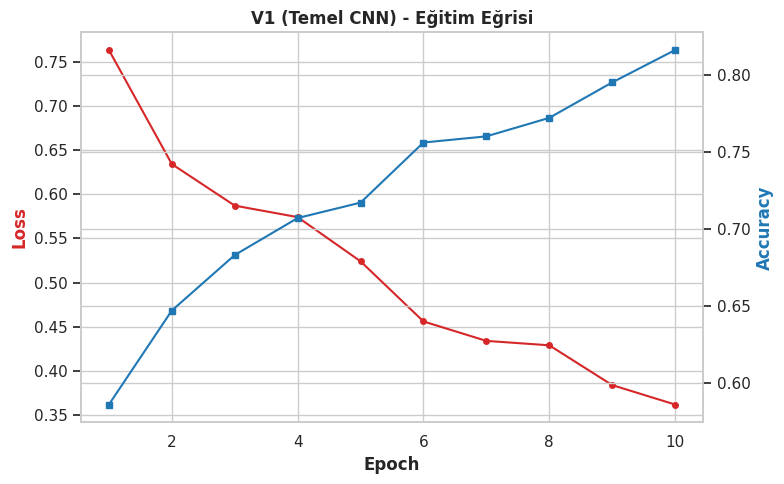
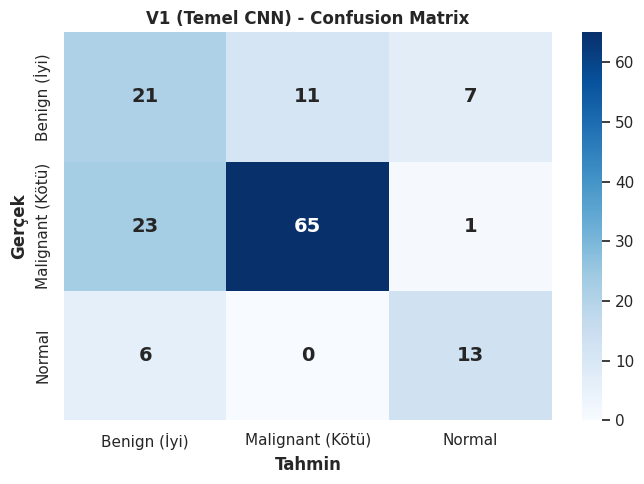
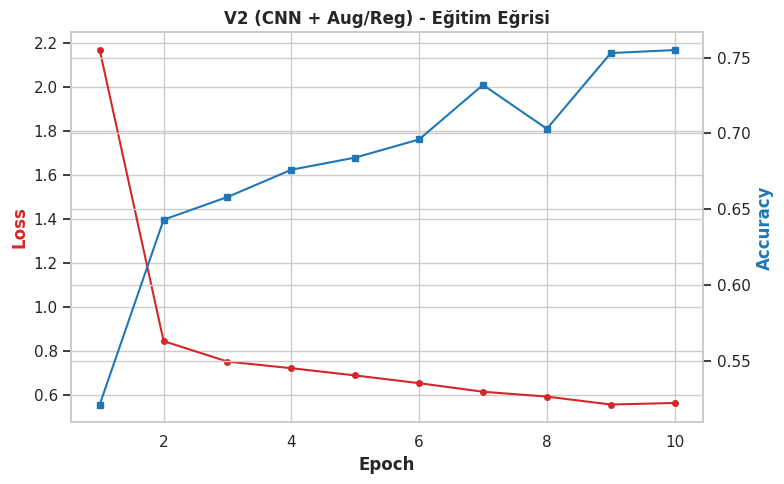
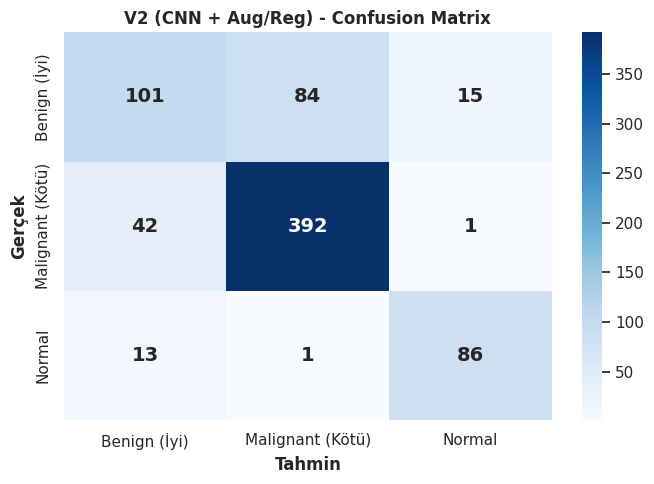
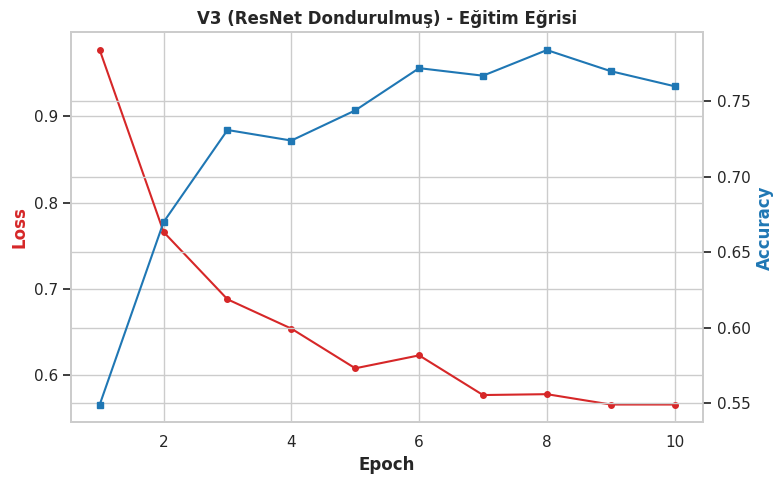
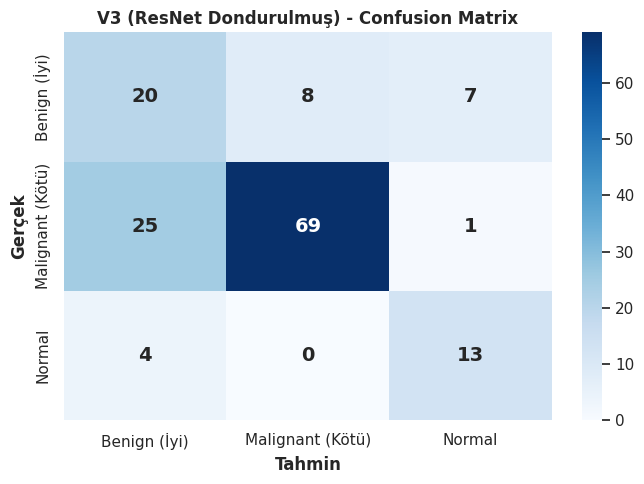
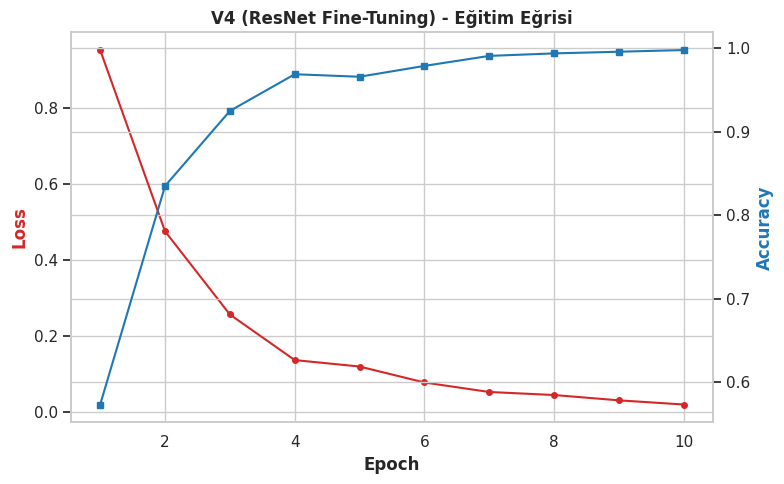
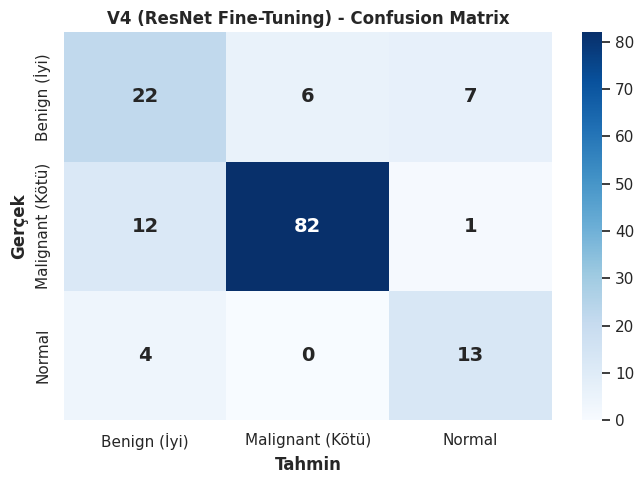
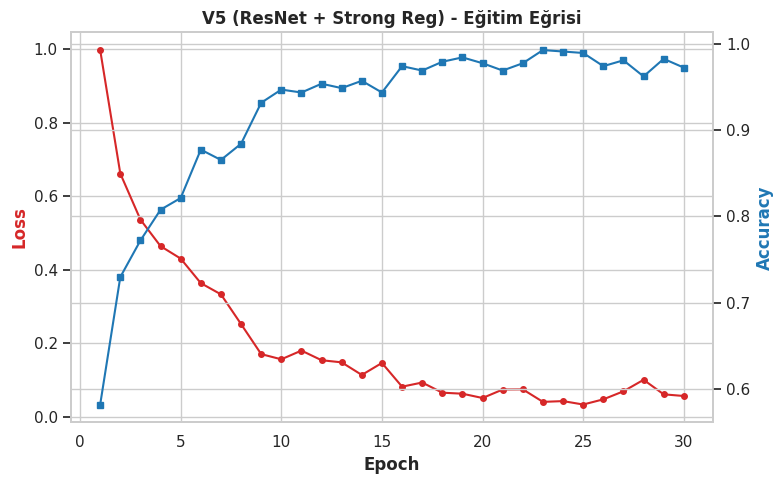
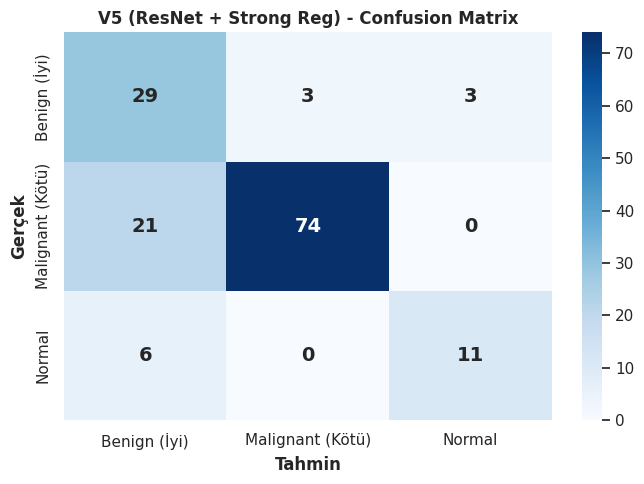
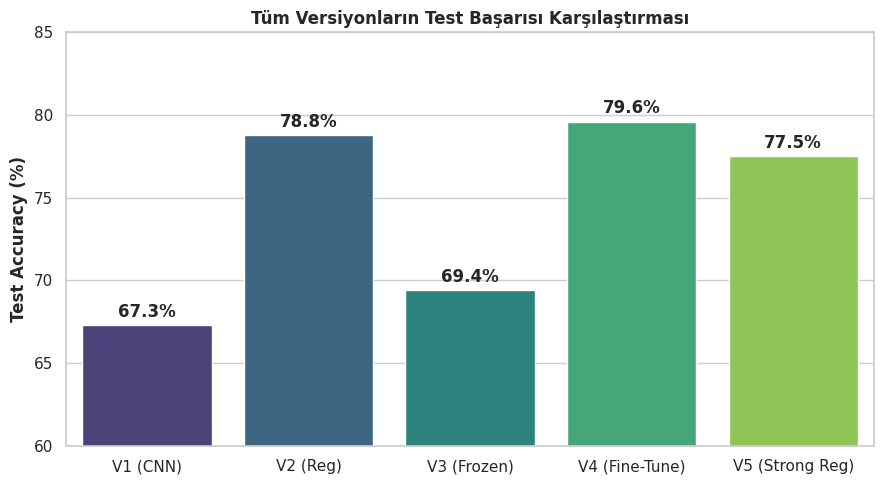

The script that saved these images, in order:
import matplotlib.pyplot as plt
import seaborn as sns
import numpy as np

sns.set_theme(style="whitegrid")
classes = ['Benign (İyi)', 'Malignant (Kötü)', 'Normal']

#veriler
modeller = {
    "V1": {
        "ad": "V1 (Temel CNN)",
        "loss": [0.763, 0.634, 0.587, 0.574, 0.524, 0.456, 0.434, 0.429, 0.384, 0.362],
        "acc": [0.586, 0.647, 0.683, 0.707, 0.717, 0.756, 0.760, 0.772, 0.795, 0.816],
        "cm": np.array([[21, 11, 7], [23, 65, 1], [6, 0, 13]])
    },
    "V2": {
        "ad": "V2 (CNN + Aug/Reg)",
        "loss": [2.166, 0.844, 0.751, 0.721, 0.688, 0.653, 0.614, 0.592, 0.556, 0.563],
        "acc": [0.521, 0.643, 0.658, 0.676, 0.684, 0.696, 0.732, 0.703, 0.753, 0.755],
        "cm": np.array([[101, 84, 15], [42, 392, 1], [13, 1, 86]])
    },
    "V3": {
        "ad": "V3 (ResNet Dondurulmuş)",
        "loss": [0.977, 0.766, 0.688, 0.654, 0.608, 0.623, 0.577, 0.578, 0.566, 0.566],
        "acc": [0.549, 0.670, 0.731, 0.724, 0.744, 0.772, 0.767, 0.784, 0.770, 0.760],
        "cm": np.array([[20, 8, 7], [25, 69, 1], [4, 0, 13]])
    },
    "V4": {
        "ad": "V4 (ResNet Fine-Tuning)",
        "loss": [0.952, 0.475, 0.256, 0.136, 0.119, 0.077, 0.052, 0.044, 0.030, 0.019],
        "acc": [0.573, 0.835, 0.925, 0.969, 0.966, 0.979, 0.991, 0.994, 0.996, 0.998],
        "cm": np.array([[22, 6, 7], [12, 82, 1], [4, 0, 13]])
    },
    "V5": {
        "ad": "V5 (ResNet + Strong Reg)",
        "loss": [0.9972, 0.6616, 0.5364, 0.4643, 0.4305, 0.3638, 0.3333, 0.2525, 0.1709, 0.1568,
                 0.1805, 0.1543, 0.1485, 0.1143, 0.1469, 0.0824, 0.0937, 0.0661, 0.0633, 0.0516,
                 0.0747, 0.0751, 0.0411, 0.0432, 0.0339, 0.0480, 0.0698, 0.1011, 0.0616, 0.0571],
        "acc": [0.5816, 0.7296, 0.7721, 0.8078, 0.8214, 0.8776, 0.8656, 0.8844, 0.9320, 0.9473,
                0.9439, 0.9541, 0.9490, 0.9575, 0.9439, 0.9745, 0.9694, 0.9796, 0.9847, 0.9779,
                0.9694, 0.9779, 0.9932, 0.9915, 0.9898, 0.9745, 0.9813, 0.9626, 0.9830, 0.9728],
        "cm": np.array([[29, 3, 3], [21, 74, 0], [6, 0, 11]])
    }
}

print("Sadece %100 gerçek verilerle grafikler çiziliyor...")

for v_key, v_data in modeller.items():
    epochs = np.arange(1, len(v_data["loss"]) + 1)

    # 1. Eğitim Eğrileri
    fig, ax1 = plt.subplots(figsize=(8, 5))
    ax1.set_xlabel('Epoch', fontweight='bold')
    ax1.set_ylabel('Loss', color='tab:red', fontweight='bold')
    ax1.plot(epochs, v_data["loss"], color='tab:red', marker='o', markersize=4, label='Eğitim Loss')
    ax2 = ax1.twinx()
    ax2.set_ylabel('Accuracy', color='tab:blue', fontweight='bold')
    ax2.plot(epochs, v_data["acc"], color='tab:blue', marker='s', markersize=4, label='Eğitim Acc')
    plt.title(f'{v_data["ad"]} - Eğitim Eğrisi', fontweight='bold')
    plt.tight_layout()
    plt.savefig(f'{v_key}_1_Egitim.png', dpi=300)
    plt.close()

    #confusion matrix
    plt.figure(figsize=(7, 5))
    sns.heatmap(v_data["cm"], annot=True, fmt='d', cmap='Blues',
                xticklabels=classes, yticklabels=classes, annot_kws={"size": 14, "weight": "bold"})
    plt.title(f'{v_data["ad"]} - Confusion Matrix', fontweight='bold')
    plt.ylabel('Gerçek', fontweight='bold')
    plt.xlabel('Tahmin', fontweight='bold')
    plt.tight_layout()
    plt.savefig(f'{v_key}_2_Confusion_Matrix.png', dpi=300)
    plt.close()

#genel karşılaştırma grafiği
test_dogrulugu = [67.3, 78.8, 69.4, 79.6, 77.5]
isimler = ['V1 (CNN)', 'V2 (Reg)', 'V3 (Frozen)', 'V4 (Fine-Tune)', 'V5 (Strong Reg)']
plt.figure(figsize=(9, 5))
ax = sns.barplot(x=isimler, y=test_dogrulugu, hue=isimler, palette='viridis', dodge=False, legend=False)
plt.title('Tüm Versiyonların Test Başarısı Karşılaştırması', fontweight='bold')
plt.ylabel('Test Accuracy (%)', fontweight='bold')
plt.ylim(60, 85)
for i in ax.containers:
    ax.bar_label(i, padding=3, fmt='%.1f%%', fontweight='bold')
plt.tight_layout()
plt.savefig('Tum_Modeller_Karsilastirma.png', dpi=300)
plt.close()

print("İşlem tamamlandı! Dürüst ve temiz 11 adet grafik klasörüne kaydedildi.")
